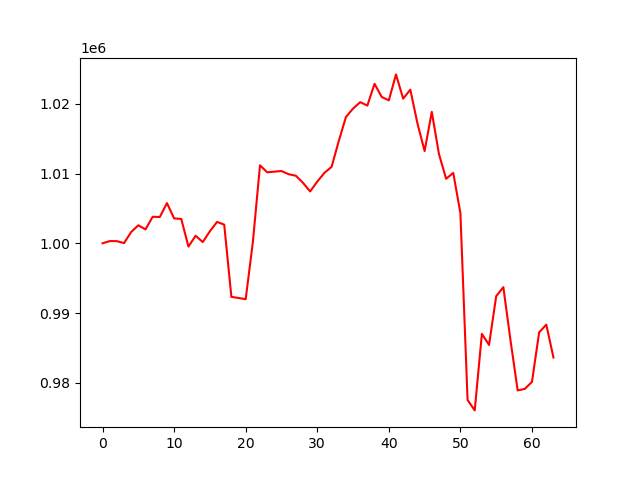

The table this chart was drawn from, first rows:
account_value, date, daily_return
1000000, 2024-10-07, 
1000319, 2024-10-08, 0.000319
1000312, 2024-10-09, -7.138632777126119e-06
1000030, 2024-10-10, -0.000282
1001620, 2024-10-11, 0.00159
1002586, 2024-10-14, 0.0009646
1001997, 2024-10-15, -0.0005876
1003802, 2024-10-16, 0.001801
1003776, 2024-10-17, -2.522017260020437e-05
1005768, 2024-10-18, 0.001984
1003576, 2024-10-21, -0.002179
1003495, 2024-10-22, -8.069112299524672e-05
999529, 2024-10-23, -0.003952
1001090, 2024-10-24, 0.001561
1000180, 2024-10-25, -0.0009095
1001732, 2024-10-28, 0.001553
1003070, 2024-10-29, 0.001336
1002680, 2024-10-30, -0.0003885
992317, 2024-10-31, -0.01034
992156, 2024-11-01, -0.0001625
991982, 2024-11-04, -0.0001752
1000157, 2024-11-05, 0.008241
1011196, 2024-11-06, 0.01104
1010186, 2024-11-07, -0.0009987
1010281, 2024-11-08, 9.456024908849336e-05
1010369, 2024-11-11, 8.705631665728575e-05
1009914, 2024-11-12, -0.0004503
1009700, 2024-11-13, -0.0002119
1008685, 2024-11-14, -0.001006
1007442, 2024-11-15, -0.001233
1008855, 2024-11-18, 0.001403
1010111, 2024-11-19, 0.001245
1010966, 2024-11-20, 0.0008465
1014650, 2024-11-21, 0.003644
1018115, 2024-11-22, 0.003414
1019332, 2024-11-25, 0.001196
1020251, 2024-11-26, 0.0009015
1019762, 2024-11-27, -0.000479
1022889, 2024-11-29, 0.003066
1021001, 2024-12-02, -0.001846
1020510, 2024-12-03, -0.0004809
1024235, 2024-12-04, 0.003651
1020752, 2024-12-05, -0.003401
1022045, 2024-12-06, 0.001267
1017196, 2024-12-09, -0.004744
1013235, 2024-12-10, -0.003895
1018863, 2024-12-11, 0.005555
1012820, 2024-12-12, -0.005931
1009262, 2024-12-13, -0.003513
1010099, 2024-12-16, 0.0008295
1004320, 2024-12-17, -0.005721
977533, 2024-12-18, -0.02667
976027, 2024-12-19, -0.00154
987007, 2024-12-20, 0.01125
985420, 2024-12-23, -0.001609
992418, 2024-12-24, 0.007102
993709, 2024-12-26, 0.001301
986065, 2024-12-27, -0.007692
978894, 2024-12-30, -0.007273
979111, 2024-12-31, 0.0002217
... 4 more rows
